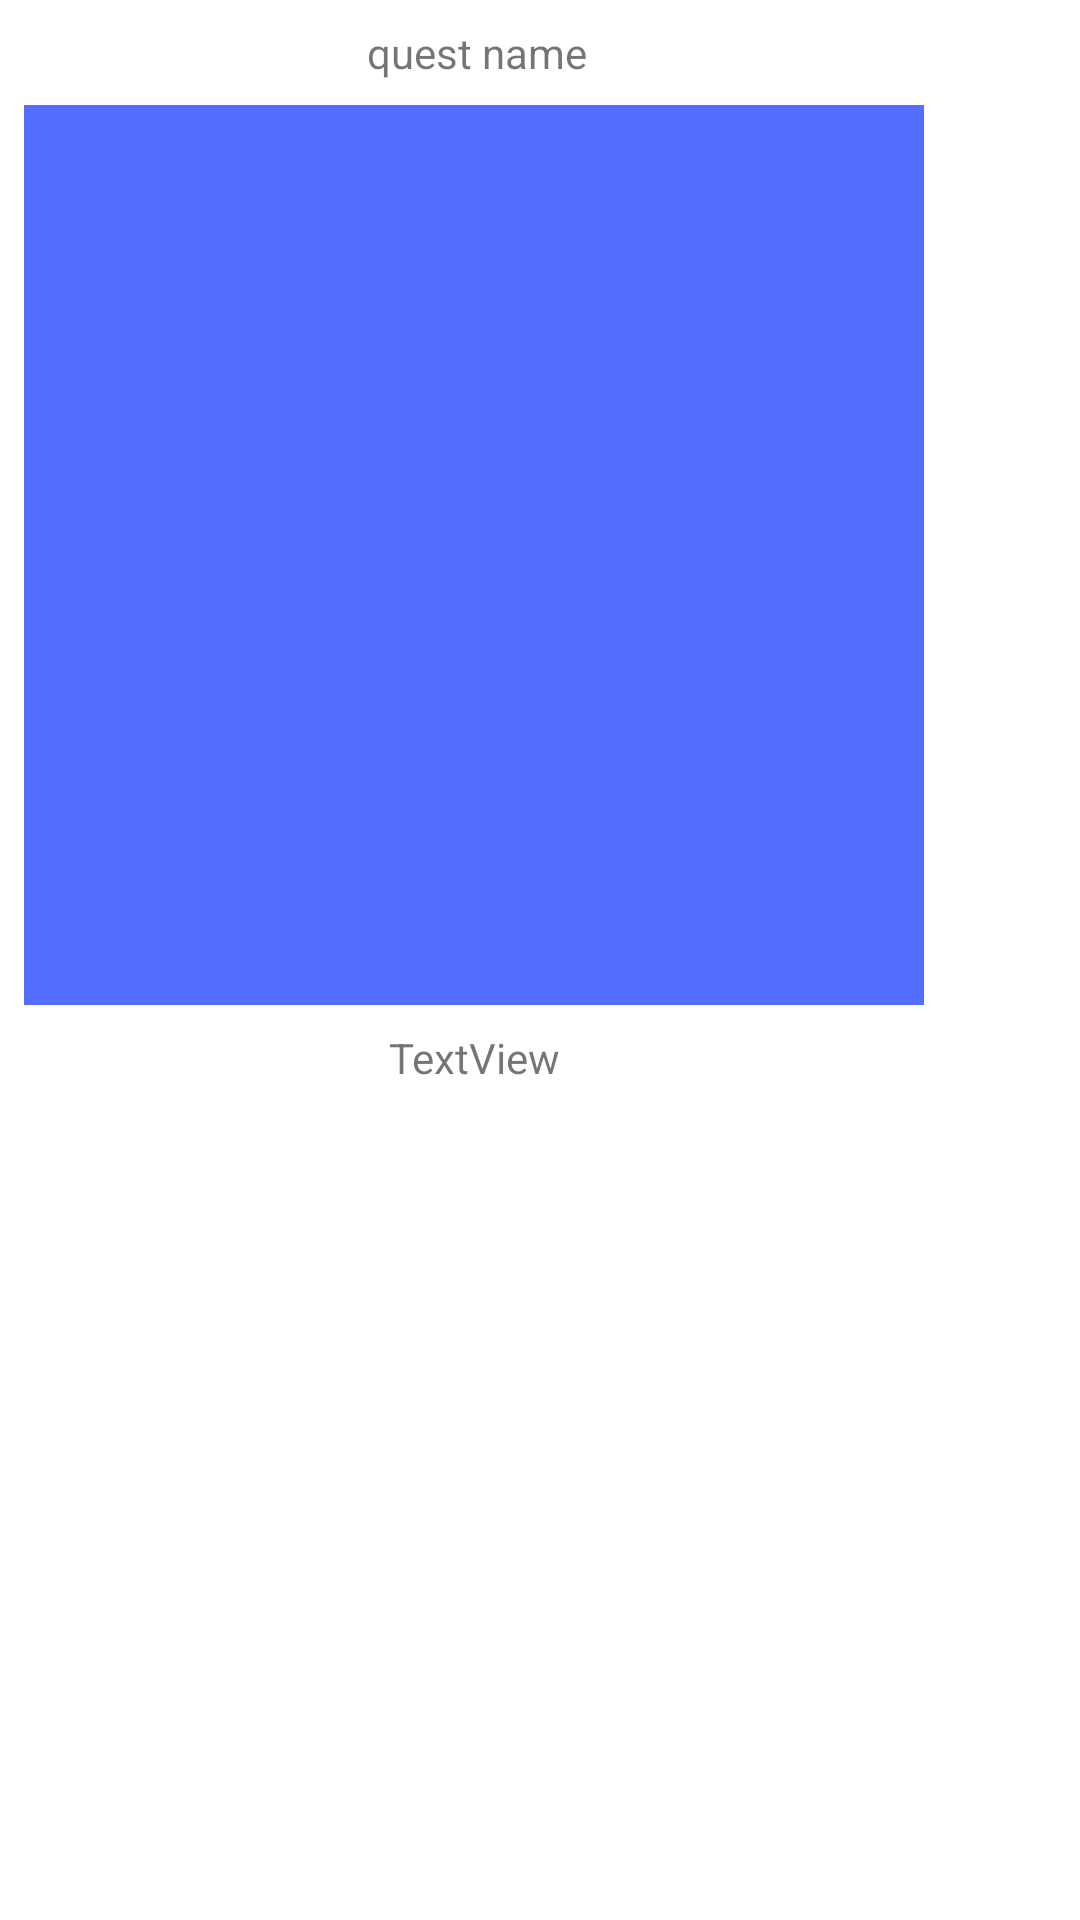

Reconstruct the res/layout file that produces this screen, plus the resources it refers to.
<!-- AndroidManifest.xml: fallback theme Theme.MaterialComponents.DayNight.NoActionBar -->
<!-- res/layout/fragment_quest_end.xml -->
<?xml version="1.0" encoding="utf-8"?>
<FrameLayout xmlns:android="http://schemas.android.com/apk/res/android"
    xmlns:app="http://schemas.android.com/apk/res-auto"
    xmlns:tools="http://schemas.android.com/tools"
    android:layout_width="match_parent"
    android:layout_height="match_parent"
    tools:context=".views.fragments.QuestEndFragment">

    

    <android.support.constraint.ConstraintLayout
        android:layout_width="wrap_content"
        android:layout_height="wrap_content">

        <TextView
            android:id="@+id/end_quest_fragment_quest_name"
            android:layout_width="wrap_content"
            android:layout_height="wrap_content"
            android:layout_marginStart="8dp"
            android:layout_marginTop="8dp"
            android:layout_marginEnd="6dp"
            android:text="quest name"
            app:layout_constraintEnd_toEndOf="parent"
            app:layout_constraintStart_toStartOf="parent"
            app:layout_constraintTop_toTopOf="parent" />

        <ImageView
            android:id="@+id/end_quest_fragment_image_view"
            android:layout_width="300dp"
            android:layout_height="300dp"
            android:layout_marginStart="8dp"
            android:layout_marginTop="8dp"
            android:layout_marginEnd="8dp"
            android:scaleType="centerCrop"
            android:src="@color/accent"
            app:layout_constraintEnd_toEndOf="parent"
            app:layout_constraintStart_toStartOf="parent"
            app:layout_constraintTop_toBottomOf="@+id/end_quest_fragment_quest_name" />

        <TextView
            android:id="@+id/end_quest_fragment_end_description_text_view"
            android:layout_width="280dp"
            android:layout_height="wrap_content"
            android:layout_marginStart="8dp"
            android:layout_marginTop="8dp"
            android:layout_marginEnd="8dp"
            android:text="TextView"
            android:textAlignment="center"
            app:layout_constraintEnd_toEndOf="parent"
            app:layout_constraintStart_toStartOf="parent"
            app:layout_constraintTop_toBottomOf="@+id/end_quest_fragment_image_view" />
    </android.support.constraint.ConstraintLayout>
</FrameLayout>
<!-- resources referenced by this layout -->
<resources>
  <color name="accent">#536DFE</color>
</resources>
